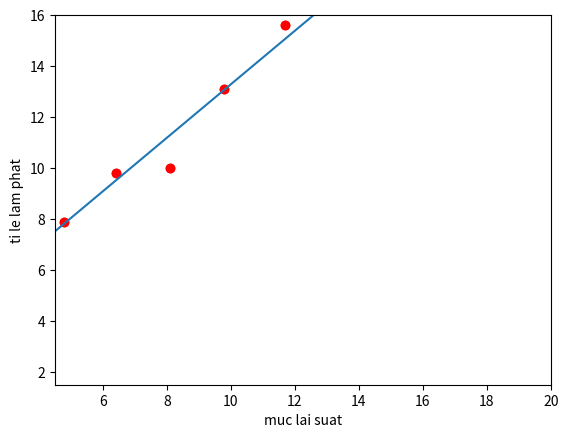

Python code for this plot:
#khai bĂ¡o thÆ° viá»‡n
from __future__ import division, print_function, unicode_literals
import numpy as np 
import matplotlib.pyplot as plt
# height (cm)
Y = np.array([[14.2,11.7,6.4,2.1,4.8,8.1,15.4,9.8]]).T
# weight (kg)
x = np.array([[17.5,15.6,9.8,5.3,7.9,10	,19.2,13.1]]).T
# Visualize data 
plt.plot(Y, x, 'ro')
plt.axis([4.5,20,1.5,16])
plt.xlabel('interest rate (lĂ£i suáº¥t)')
plt.ylabel('inflationary (láº¡m phĂ¡t)')
plt.show()
# Building Xbar 
one = np.ones((Y.shape[0], 1))#khai bĂ¡o  máº£ng one
Xbar = np.concatenate((one, Y), axis = 1)
# Calculating weights of the fitting line 
A = np.dot(Xbar.T, Xbar)#tĂ­nh A
b = np.dot(Xbar.T, x)#tĂ­nh b
w = np.dot(np.linalg.pinv(A), b)#tĂ­nh w dá»±a vĂ o nghá»‹ch Ä‘áº£o ma tráº­n A
print('w = ', w)
# Preparing the fitting line 
w_0 = w[0][0]
w_1 = w[1][0]
y0 = np.linspace(2, 15.5, 2)
x0 = w_0 + w_1*y0
#váº½ cĂ¡c Ä‘Æ°á»ng
plt.plot(Y.T, x.T, 'ro')     # data 
plt.plot(y0, x0)               # the fitting line
plt.axis([4.5,20,1.5,16])
plt.xlabel('muc lai suat')
plt.ylabel('ti le lam phat')
plt.show()
x = w_1*11 + w_0
#in má»©c láº¡m phĂ¡t vs lĂ£i suáº¥t 11
print( u'du doan ti le lam phat khi muc lai suat la 11: ' , x )